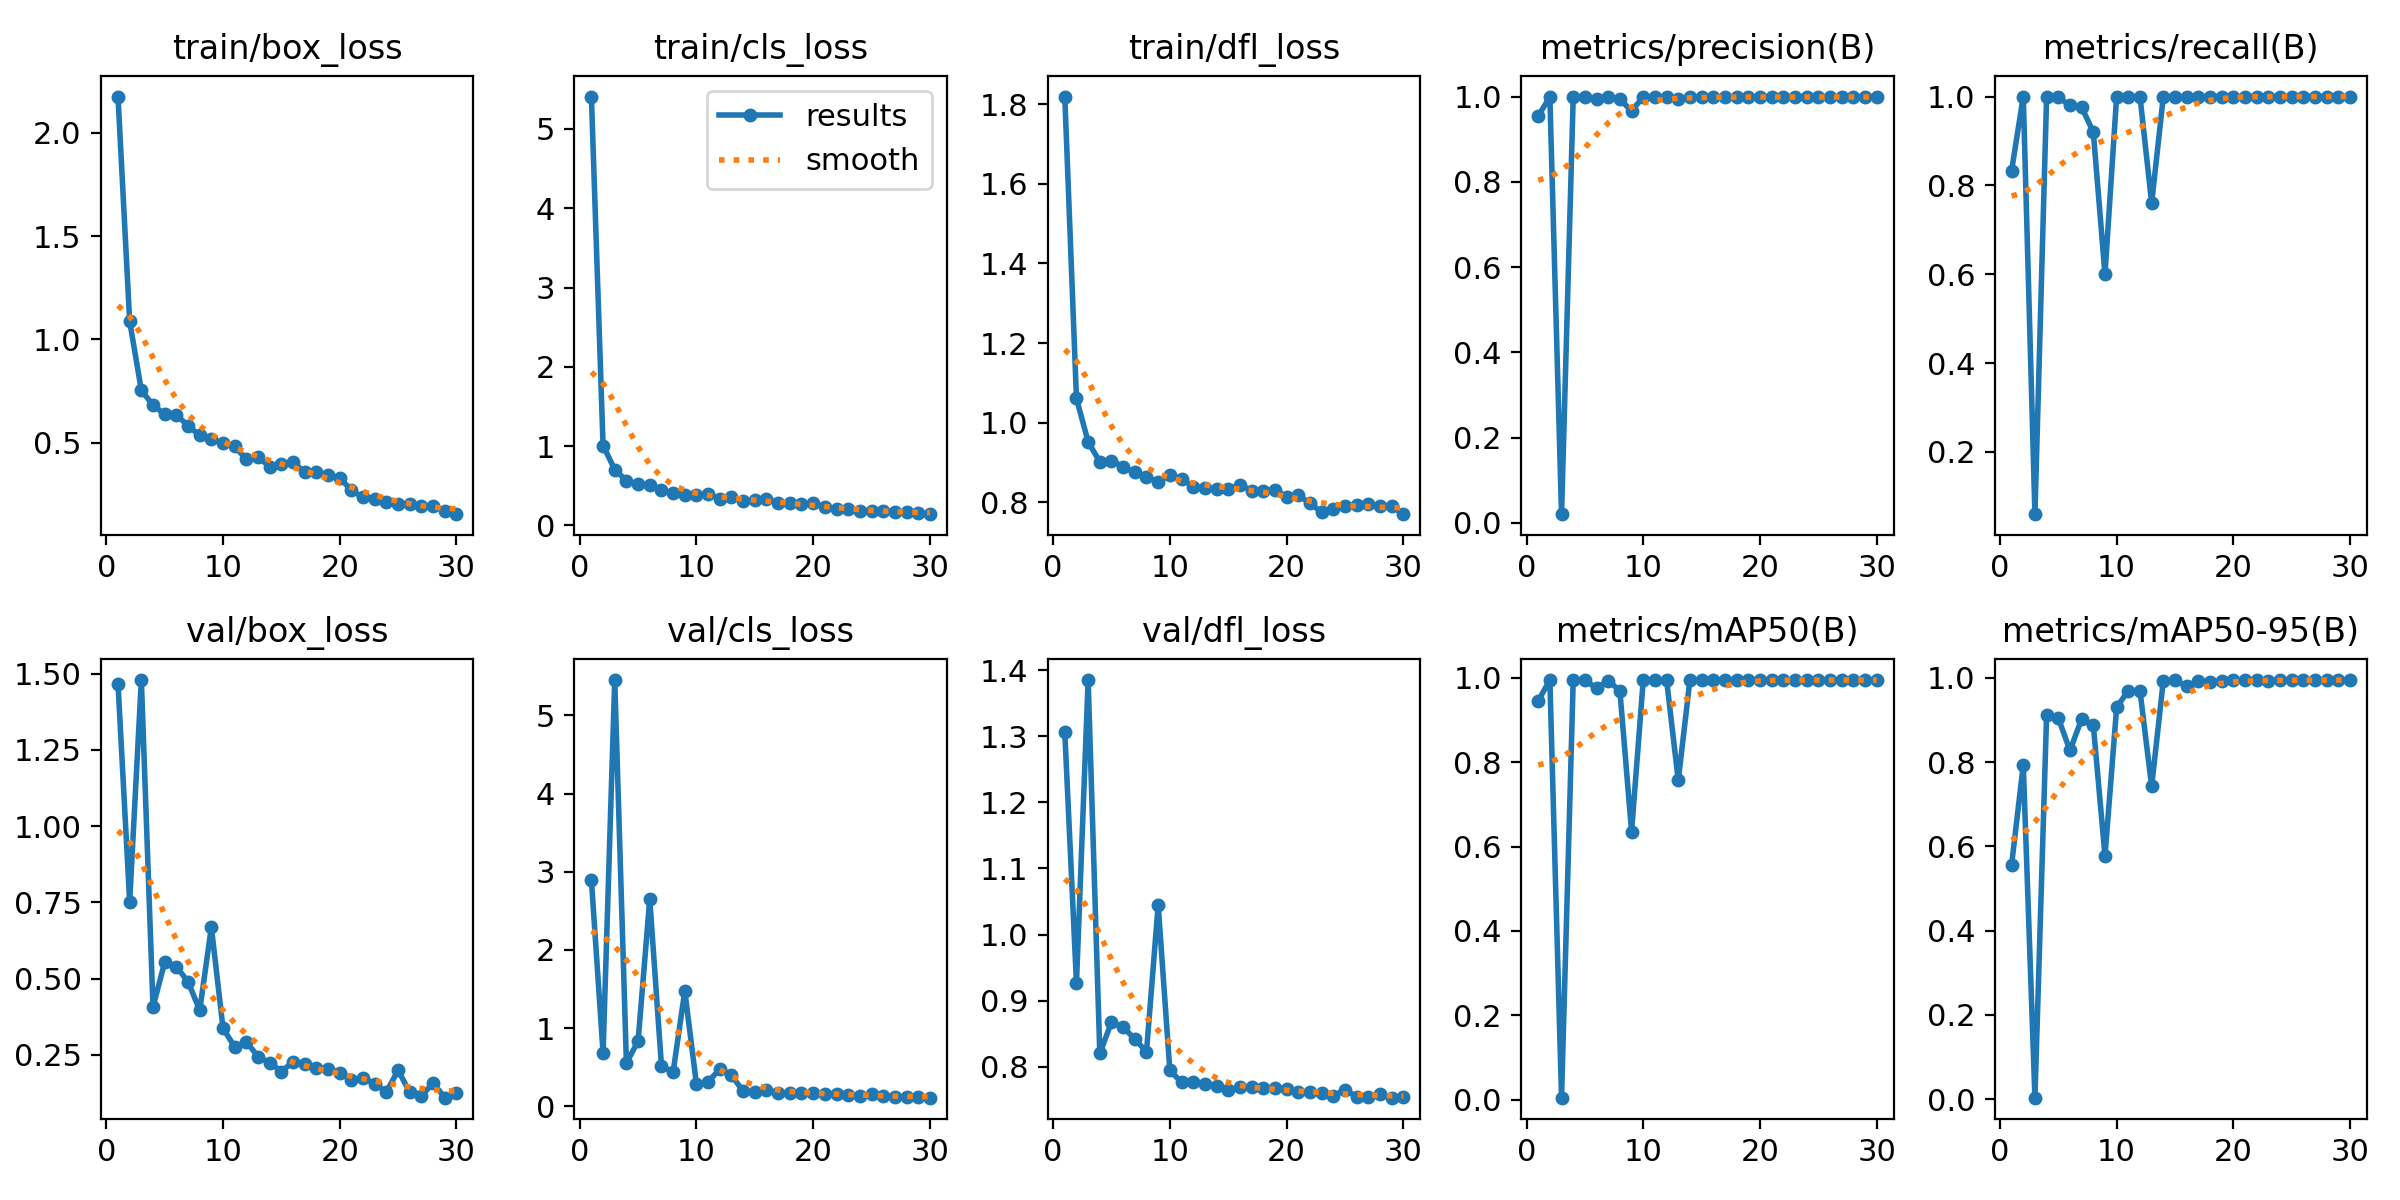

The table this chart was drawn from, first rows:
epoch, time, train/box_loss, train/cls_loss, train/dfl_loss, metrics/precision(B), metrics/recall(B), metrics/mAP50(B), metrics/mAP50-95(B), val/box_loss, val/cls_loss, val/dfl_loss, lr/pg0, lr/pg1, lr/pg2
1, 53.35, 2.175, 5.408, 1.819, 0.9542, 0.8335, 0.9456, 0.5564, 1.467, 2.896, 1.306, 0.00036, 0.00036, 0.00036
2, 91.03, 1.088, 1.008, 1.061, 0.9989, 1, 0.995, 0.7929, 0.7521, 0.6829, 0.9266, 0.0007156, 0.0007156, 0.0007156
3, 124, 0.7534, 0.7051, 0.9521, 0.02049, 0.06, 0.00476, 0.0032, 1.479, 5.452, 1.385, 0.001046, 0.001046, 0.001046
4, 152.5, 0.6814, 0.5649, 0.9017, 0.9982, 1, 0.995, 0.9128, 0.4068, 0.556, 0.8203, 0.001352, 0.001352, 0.001352
5, 189.8, 0.6373, 0.5176, 0.905, 1, 0.9984, 0.995, 0.905, 0.5534, 0.8338, 0.8674, 0.001632, 0.001632, 0.001632
6, 223.6, 0.636, 0.5161, 0.8895, 0.9944, 0.98, 0.9751, 0.8278, 0.5389, 2.649, 0.8598, 0.00167, 0.00167, 0.00167
7, 256.2, 0.5809, 0.4506, 0.8753, 1, 0.976, 0.9939, 0.9022, 0.4898, 0.5225, 0.8419, 0.001604, 0.001604, 0.001604
8, 288.9, 0.5361, 0.4036, 0.8645, 0.9933, 0.92, 0.9693, 0.8887, 0.3961, 0.4359, 0.8227, 0.001538, 0.001538, 0.001538
9, 316.9, 0.5176, 0.3818, 0.851, 0.9665, 0.6, 0.6356, 0.5773, 0.6685, 1.476, 1.045, 0.001472, 0.001472, 0.001472
10, 344.4, 0.4966, 0.3793, 0.869, 0.9988, 1, 0.995, 0.93, 0.3365, 0.285, 0.7947, 0.001406, 0.001406, 0.001406
11, 372, 0.4815, 0.3979, 0.859, 0.9985, 1, 0.995, 0.9702, 0.2758, 0.3155, 0.7764, 0.00134, 0.00134, 0.00134
12, 399.3, 0.4192, 0.3401, 0.8397, 0.9981, 1, 0.995, 0.9693, 0.293, 0.4768, 0.7764, 0.001274, 0.001274, 0.001274
13, 435, 0.4315, 0.359, 0.8369, 0.9945, 0.76, 0.7572, 0.7424, 0.2437, 0.3973, 0.7734, 0.001208, 0.001208, 0.001208
14, 463.6, 0.3829, 0.3037, 0.8338, 0.9989, 1, 0.995, 0.9937, 0.2246, 0.1961, 0.7702, 0.001142, 0.001142, 0.001142
15, 494.7, 0.396, 0.3186, 0.8329, 0.9989, 1, 0.995, 0.995, 0.1951, 0.19, 0.7646, 0.001076, 0.001076, 0.001076
16, 523.4, 0.4057, 0.3278, 0.8443, 0.9989, 1, 0.995, 0.9798, 0.227, 0.2116, 0.769, 0.00101, 0.00101, 0.00101
17, 554.5, 0.3573, 0.2868, 0.8296, 0.9989, 1, 0.995, 0.9924, 0.2215, 0.1733, 0.7691, 0.000944, 0.000944, 0.000944
18, 585.3, 0.3559, 0.2798, 0.8286, 0.9989, 1, 0.995, 0.9901, 0.2064, 0.1697, 0.7671, 0.000878, 0.000878, 0.000878
19, 614.5, 0.3442, 0.2734, 0.8322, 0.9989, 1, 0.995, 0.9921, 0.2047, 0.1727, 0.7679, 0.000812, 0.000812, 0.000812
20, 642.5, 0.3297, 0.2792, 0.8142, 0.9989, 1, 0.995, 0.995, 0.1904, 0.1657, 0.7661, 0.000746, 0.000746, 0.000746
21, 671, 0.2686, 0.2296, 0.818, 0.9989, 1, 0.995, 0.995, 0.1688, 0.1622, 0.7622, 0.00068, 0.00068, 0.00068
22, 698.7, 0.2348, 0.209, 0.7981, 0.9989, 1, 0.995, 0.995, 0.1744, 0.1631, 0.7611, 0.000614, 0.000614, 0.000614
23, 726.1, 0.2291, 0.2032, 0.7757, 0.999, 1, 0.995, 0.9919, 0.1545, 0.1484, 0.7602, 0.000548, 0.000548, 0.000548
24, 753.4, 0.2144, 0.1887, 0.7847, 0.9989, 1, 0.995, 0.995, 0.1288, 0.1356, 0.756, 0.000482, 0.000482, 0.000482
25, 784.1, 0.2035, 0.1837, 0.7915, 0.9989, 1, 0.995, 0.995, 0.1991, 0.1565, 0.7649, 0.000416, 0.000416, 0.000416
26, 815.1, 0.2014, 0.1817, 0.7942, 0.999, 1, 0.995, 0.995, 0.1272, 0.133, 0.7548, 0.00035, 0.00035, 0.00035
27, 846.8, 0.1928, 0.1723, 0.7957, 0.999, 1, 0.995, 0.995, 0.1152, 0.1247, 0.7544, 0.000284, 0.000284, 0.000284
28, 877.3, 0.1935, 0.1711, 0.792, 0.999, 1, 0.995, 0.995, 0.158, 0.1262, 0.759, 0.000218, 0.000218, 0.000218
29, 907.6, 0.1674, 0.1522, 0.7903, 0.999, 1, 0.995, 0.995, 0.1095, 0.1184, 0.7532, 0.000152, 0.000152, 0.000152
30, 938.5, 0.1538, 0.1428, 0.7705, 0.999, 1, 0.995, 0.995, 0.1232, 0.1115, 0.755, 8.6e-05, 8.6e-05, 8.6e-05
